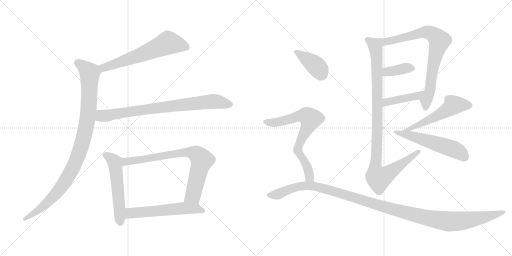
t = 0.00 s
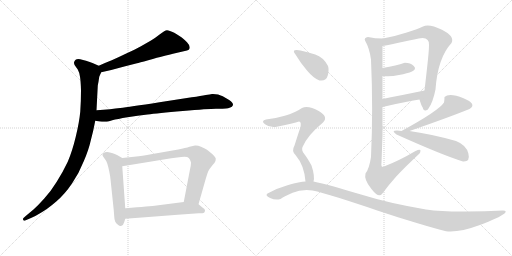
t = 2.42 s
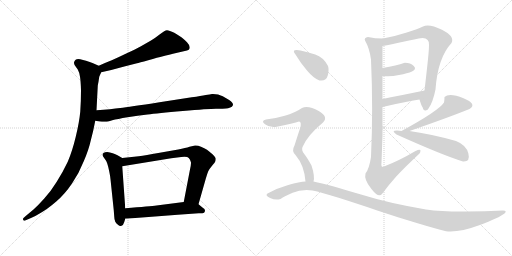
t = 4.85 s
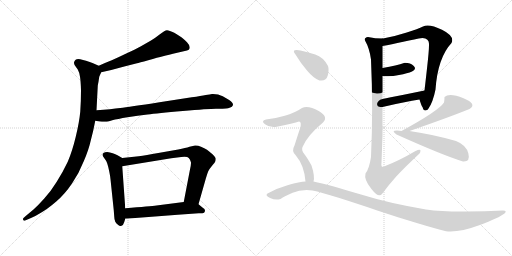
t = 7.27 s
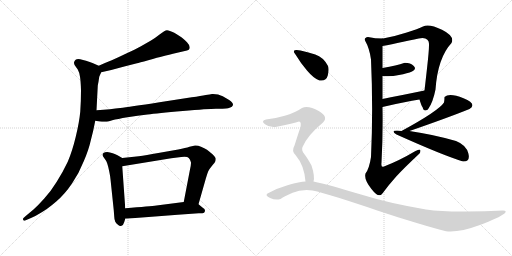
t = 9.70 s
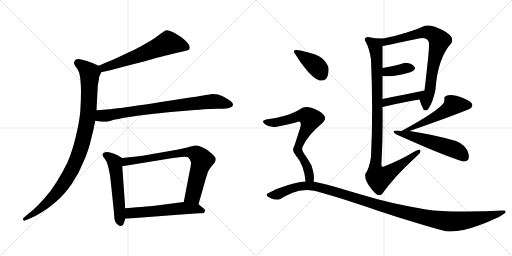
t = 12.12 s

The animated SVG that drew these frames (rendered in a browser with its animation timeline set to each time). Animation: 15 CSS @keyframes rules; one cycle of 12.12 s.

<svg version="1.1" viewBox="0 0 2048 1024" xmlns="http://www.w3.org/2000/svg">
  <g stroke="lightgray" stroke-dasharray="1,1" stroke-width="1" transform="scale(4, 4)">
    <line x1="0" y1="0" x2="256" y2="256"></line>
    <line x1="256" y1="0" x2="0" y2="256"></line>
    <line x1="128" y1="0" x2="128" y2="256"></line>
    <line x1="0" y1="128" x2="256" y2="128"></line>
    <line x1="256" y1="0" x2="512" y2="256"></line>
    <line x1="512" y1="0" x2="256" y2="256"></line>
    <line x1="384" y1="0" x2="384" y2="256"></line>
    <line x1="256" y1="128" x2="512" y2="128"></line>
  </g>
<g transform="scale(1, -1) translate(0, -850)">
   <style type="text/css">
    @keyframes keyframes0 {
      from {
       stroke: black;
       stroke-dashoffset: 621;
       stroke-width: 128;
       }
       67% {
       animation-timing-function: step-end;
       stroke: black;
       stroke-dashoffset: 0;
       stroke-width: 128;
       }
       to {
       stroke: black;
       stroke-width: 1024;
       }
       }
       #make-me-a-hanzi-animation-0 {
         animation: keyframes0 0.755371s both;
         animation-delay: 0.000000s;
         animation-timing-function: linear;
       }
    @keyframes keyframes1 {
      from {
       stroke: black;
       stroke-dashoffset: 995;
       stroke-width: 128;
       }
       76% {
       animation-timing-function: step-end;
       stroke: black;
       stroke-dashoffset: 0;
       stroke-width: 128;
       }
       to {
       stroke: black;
       stroke-width: 1024;
       }
       }
       #make-me-a-hanzi-animation-1 {
         animation: keyframes1 1.059733s both;
         animation-delay: 0.755371s;
         animation-timing-function: linear;
       }
    @keyframes keyframes2 {
      from {
       stroke: black;
       stroke-dashoffset: 802;
       stroke-width: 128;
       }
       72% {
       animation-timing-function: step-end;
       stroke: black;
       stroke-dashoffset: 0;
       stroke-width: 128;
       }
       to {
       stroke: black;
       stroke-width: 1024;
       }
       }
       #make-me-a-hanzi-animation-2 {
         animation: keyframes2 0.902669s both;
         animation-delay: 1.815104s;
         animation-timing-function: linear;
       }
    @keyframes keyframes3 {
      from {
       stroke: black;
       stroke-dashoffset: 550;
       stroke-width: 128;
       }
       64% {
       animation-timing-function: step-end;
       stroke: black;
       stroke-dashoffset: 0;
       stroke-width: 128;
       }
       to {
       stroke: black;
       stroke-width: 1024;
       }
       }
       #make-me-a-hanzi-animation-3 {
         animation: keyframes3 0.697591s both;
         animation-delay: 2.717773s;
         animation-timing-function: linear;
       }
    @keyframes keyframes4 {
      from {
       stroke: black;
       stroke-dashoffset: 769;
       stroke-width: 128;
       }
       71% {
       animation-timing-function: step-end;
       stroke: black;
       stroke-dashoffset: 0;
       stroke-width: 128;
       }
       to {
       stroke: black;
       stroke-width: 1024;
       }
       }
       #make-me-a-hanzi-animation-4 {
         animation: keyframes4 0.875814s both;
         animation-delay: 3.415364s;
         animation-timing-function: linear;
       }
    @keyframes keyframes5 {
      from {
       stroke: black;
       stroke-dashoffset: 568;
       stroke-width: 128;
       }
       65% {
       animation-timing-function: step-end;
       stroke: black;
       stroke-dashoffset: 0;
       stroke-width: 128;
       }
       to {
       stroke: black;
       stroke-width: 1024;
       }
       }
       #make-me-a-hanzi-animation-5 {
         animation: keyframes5 0.712240s both;
         animation-delay: 4.291178s;
         animation-timing-function: linear;
       }
    @keyframes keyframes6 {
      from {
       stroke: black;
       stroke-dashoffset: 773;
       stroke-width: 128;
       }
       72% {
       animation-timing-function: step-end;
       stroke: black;
       stroke-dashoffset: 0;
       stroke-width: 128;
       }
       to {
       stroke: black;
       stroke-width: 1024;
       }
       }
       #make-me-a-hanzi-animation-6 {
         animation: keyframes6 0.879069s both;
         animation-delay: 5.003418s;
         animation-timing-function: linear;
       }
    @keyframes keyframes7 {
      from {
       stroke: black;
       stroke-dashoffset: 374;
       stroke-width: 128;
       }
       55% {
       animation-timing-function: step-end;
       stroke: black;
       stroke-dashoffset: 0;
       stroke-width: 128;
       }
       to {
       stroke: black;
       stroke-width: 1024;
       }
       }
       #make-me-a-hanzi-animation-7 {
         animation: keyframes7 0.554362s both;
         animation-delay: 5.882487s;
         animation-timing-function: linear;
       }
    @keyframes keyframes8 {
      from {
       stroke: black;
       stroke-dashoffset: 424;
       stroke-width: 128;
       }
       58% {
       animation-timing-function: step-end;
       stroke: black;
       stroke-dashoffset: 0;
       stroke-width: 128;
       }
       to {
       stroke: black;
       stroke-width: 1024;
       }
       }
       #make-me-a-hanzi-animation-8 {
         animation: keyframes8 0.595052s both;
         animation-delay: 6.436849s;
         animation-timing-function: linear;
       }
    @keyframes keyframes9 {
      from {
       stroke: black;
       stroke-dashoffset: 1023;
       stroke-width: 128;
       }
       77% {
       animation-timing-function: step-end;
       stroke: black;
       stroke-dashoffset: 0;
       stroke-width: 128;
       }
       to {
       stroke: black;
       stroke-width: 1024;
       }
       }
       #make-me-a-hanzi-animation-9 {
         animation: keyframes9 1.082520s both;
         animation-delay: 7.031901s;
         animation-timing-function: linear;
       }
    @keyframes keyframes10 {
      from {
       stroke: black;
       stroke-dashoffset: 533;
       stroke-width: 128;
       }
       63% {
       animation-timing-function: step-end;
       stroke: black;
       stroke-dashoffset: 0;
       stroke-width: 128;
       }
       to {
       stroke: black;
       stroke-width: 1024;
       }
       }
       #make-me-a-hanzi-animation-10 {
         animation: keyframes10 0.683757s both;
         animation-delay: 8.114421s;
         animation-timing-function: linear;
       }
    @keyframes keyframes11 {
      from {
       stroke: black;
       stroke-dashoffset: 534;
       stroke-width: 128;
       }
       63% {
       animation-timing-function: step-end;
       stroke: black;
       stroke-dashoffset: 0;
       stroke-width: 128;
       }
       to {
       stroke: black;
       stroke-width: 1024;
       }
       }
       #make-me-a-hanzi-animation-11 {
         animation: keyframes11 0.684570s both;
         animation-delay: 8.798178s;
         animation-timing-function: linear;
       }
    @keyframes keyframes12 {
      from {
       stroke: black;
       stroke-dashoffset: 391;
       stroke-width: 128;
       }
       56% {
       animation-timing-function: step-end;
       stroke: black;
       stroke-dashoffset: 0;
       stroke-width: 128;
       }
       to {
       stroke: black;
       stroke-width: 1024;
       }
       }
       #make-me-a-hanzi-animation-12 {
         animation: keyframes12 0.568197s both;
         animation-delay: 9.482748s;
         animation-timing-function: linear;
       }
    @keyframes keyframes13 {
      from {
       stroke: black;
       stroke-dashoffset: 714;
       stroke-width: 128;
       }
       70% {
       animation-timing-function: step-end;
       stroke: black;
       stroke-dashoffset: 0;
       stroke-width: 128;
       }
       to {
       stroke: black;
       stroke-width: 1024;
       }
       }
       #make-me-a-hanzi-animation-13 {
         animation: keyframes13 0.831055s both;
         animation-delay: 10.050945s;
         animation-timing-function: linear;
       }
    @keyframes keyframes14 {
      from {
       stroke: black;
       stroke-dashoffset: 1216;
       stroke-width: 128;
       }
       80% {
       animation-timing-function: step-end;
       stroke: black;
       stroke-dashoffset: 0;
       stroke-width: 128;
       }
       to {
       stroke: black;
       stroke-width: 1024;
       }
       }
       #make-me-a-hanzi-animation-14 {
         animation: keyframes14 1.239583s both;
         animation-delay: 10.882000s;
         animation-timing-function: linear;
       }
</style>
<path d="M 405.0 561.5 L 445.0 570.5 L 497.0 584.5 L 548.0 597.5 Q 555.0 599.5 593.0 609.5 Q 632.0 621.5 652.0 625.5 Q 673.0 631.5 709.0 639.5 L 735.0 645.5 Q 751.0 649.5 755.0 651.5 Q 759.0 654.5 759.0 661.5 Q 759.0 669.5 748.0 681.5 Q 737.0 692.5 727.0 700.5 Q 717.0 707.5 697.0 719.5 Q 677.0 729.5 668.0 729.5 Q 659.0 728.5 641.0 714.5 Q 622.0 699.5 604.0 688.5 L 562.0 664.5 Q 539.0 651.5 505.0 636.5 Q 472.0 620.5 447.0 609.5 Q 421.0 599.5 395.0 587.5 C 368.0 575.5 376.0 554.5 405.0 561.5 Z" fill="lightgray"></path> 
<path d="M 395.0 587.5 L 370.0 598.5 Q 355.0 604.5 344.0 607.5 Q 332.0 611.5 321.0 613.5 Q 316.0 614.5 313.0 614.5 Q 307.0 614.5 304.0 612.5 Q 299.0 609.5 297.0 603.5 Q 296.0 601.5 296.0 599.5 Q 296.0 594.5 299.0 589.5 L 311.0 572.5 Q 317.0 562.5 320.0 543.5 Q 323.0 525.5 324.0 489.5 Q 324.0 446.5 321.0 403.5 Q 317.0 361.5 303.0 303.5 Q 289.0 245.5 271.0 203.5 Q 251.0 161.5 227.0 123.5 Q 203.0 84.5 177.0 56.5 Q 153.0 29.5 134.0 12.5 L 104.0 -12.5 L 94.0 -21.5 Q 92.0 -23.5 92.0 -25.5 Q 92.0 -27.5 93.0 -29.5 Q 94.0 -32.5 97.0 -32.5 Q 99.0 -32.5 103.0 -30.5 L 124.0 -21.5 Q 143.0 -13.5 167.0 1.5 Q 191.0 15.5 225.0 44.5 Q 259.0 73.5 288.0 116.5 Q 317.0 159.5 335.0 205.5 Q 355.0 251.5 363.0 288.5 Q 373.0 324.5 381.0 367.5 L 386.0 409.5 L 391.0 506.5 Q 391.0 509.5 394.0 523.5 Q 396.0 537.5 397.0 543.5 Q 399.0 548.5 405.0 561.5 C 412.0 579.5 412.0 579.5 395.0 587.5 Z" fill="lightgray"></path> 
<path d="M 381.0 367.5 L 399.0 364.5 Q 408.0 363.5 416.0 363.5 L 423.0 363.5 Q 429.0 363.5 449.0 369.5 Q 469.0 374.5 510.0 381.5 Q 551.0 387.5 590.0 392.5 Q 629.0 397.5 731.0 406.5 Q 833.0 415.5 864.0 415.5 Q 896.0 415.5 904.0 416.5 Q 912.0 417.5 921.0 420.5 Q 929.0 423.5 931.0 428.5 Q 932.0 430.5 932.0 431.5 Q 932.0 435.5 929.0 439.5 Q 925.0 445.5 915.0 451.5 L 891.0 465.5 Q 873.0 474.5 852.0 474.5 L 848.0 474.5 Q 841.0 473.5 823.0 470.5 Q 805.0 466.5 767.0 461.5 L 638.0 441.5 Q 515.0 422.5 481.0 418.5 Q 446.0 413.5 386.0 409.5 C 356.0 407.5 351.0 372.5 381.0 367.5 Z" fill="lightgray"></path> 
<path d="M 489.0 218.5 L 470.0 229.5 Q 462.0 234.5 451.0 237.5 Q 439.0 241.5 429.0 242.5 Q 419.0 242.5 414.0 238.5 Q 410.0 236.5 410.0 231.5 L 410.0 229.5 Q 411.0 225.5 418.0 216.5 Q 425.0 208.5 429.0 196.5 Q 433.0 184.5 437.0 164.5 Q 441.0 145.5 442.0 133.5 L 455.0 9.5 L 457.0 -16.5 Q 457.0 -26.5 461.0 -36.5 Q 465.0 -44.5 473.0 -49.5 Q 477.0 -53.5 482.0 -53.5 Q 484.0 -53.5 486.0 -52.5 Q 493.0 -51.5 497.0 -37.5 L 501.0 -24.5 L 501.0 17.5 L 489.0 185.5 C 487.0 215.5 491.0 217.5 489.0 218.5 Z" fill="lightgray"></path> 
<path d="M 794.0 33.5 L 823.0 135.5 Q 829.0 156.5 833.0 165.5 Q 838.0 175.5 849.0 188.5 Q 860.0 201.5 861.0 204.5 Q 863.0 209.5 863.0 215.5 Q 863.0 221.5 850.0 233.5 Q 837.0 245.5 828.0 251.5 Q 818.0 257.5 804.0 263.5 Q 793.0 268.5 783.0 268.5 L 780.0 268.5 Q 774.0 267.5 758.0 263.5 Q 743.0 258.5 713.0 252.5 L 633.0 238.5 Q 583.0 229.5 555.0 225.5 L 489.0 218.5 C 459.0 215.5 459.0 180.5 489.0 185.5 L 685.0 217.5 L 725.0 222.5 Q 732.0 223.5 738.0 223.5 Q 751.0 223.5 755.0 218.5 Q 761.0 212.5 763.0 203.5 Q 764.0 201.5 764.0 198.5 Q 764.0 188.5 759.0 167.5 L 735.0 42.5 C 729.0 13.5 786.0 4.5 794.0 33.5 Z" fill="lightgray"></path> 
<path d="M 501.0 -24.5 L 607.0 -16.5 L 711.0 -8.5 L 795.0 -2.5 Q 813.0 -2.5 816.0 -0.5 Q 819.0 1.5 820.0 7.5 L 820.0 8.5 Q 820.0 14.5 811.0 19.5 L 794.0 33.5 C 777.0 47.5 765.0 46.5 735.0 42.5 L 626.0 28.5 Q 603.0 25.5 501.0 17.5 C 471.0 15.5 471.0 -26.5 501.0 -24.5 Z" fill="lightgray"></path> 
<path d="M 1714.0 416.5 Q 1732.0 442.5 1742.0 492.5 Q 1751.0 619.5 1806.0 678.5 Q 1820.0 705.5 1768.0 731.5 Q 1716.0 756.5 1692.0 744.5 Q 1673.0 735.5 1627.0 720.5 Q 1581.0 705.5 1532.0 696.5 C 1503.0 690.5 1500.0 661.5 1530.0 666.5 Q 1564.0 672.5 1613.0 683.5 Q 1662.0 694.5 1690.0 698.5 Q 1718.0 697.5 1716.0 670.5 Q 1716.0 646.5 1708.0 576.5 Q 1700.0 505.5 1698.0 488.5 C 1695.0 458.5 1669.0 480.5 1678.0 452.5 Q 1687.0 423.5 1690.0 422.5 Q 1694.0 406.5 1703.0 408.5 Q 1712.0 410.5 1714.0 416.5 Z" fill="lightgray"></path> 
<path d="M 1530.0 546.5 Q 1561.0 542.5 1596.0 550.5 Q 1631.0 557.5 1648.0 564.5 Q 1668.0 573.5 1655.0 586.5 Q 1641.0 599.5 1616.0 598.5 Q 1589.0 588.5 1530.0 578.5 C 1500.0 573.5 1500.0 549.5 1530.0 546.5 Z" fill="lightgray"></path> 
<path d="M 1530.0 422.5 Q 1622.0 444.5 1678.0 452.5 C 1708.0 456.5 1727.0 494.5 1698.0 488.5 Q 1591.0 466.5 1530.0 454.5 C 1501.0 448.5 1501.0 415.5 1530.0 422.5 Z" fill="lightgray"></path> 
<path d="M 1532.0 696.5 Q 1500.0 696.5 1472.0 702.5 Q 1455.0 699.5 1460.0 688.5 Q 1478.0 657.5 1484.0 612.5 Q 1493.0 412.5 1484.0 222.5 Q 1477.0 175.5 1462.0 156.5 Q 1455.0 132.5 1485.0 95.5 Q 1514.0 57.5 1528.0 74.5 Q 1556.0 112.5 1584.0 143.5 Q 1612.0 174.5 1678.0 236.5 Q 1681.0 239.5 1682.0 247.5 Q 1682.0 254.5 1662.0 246.5 Q 1596.0 207.5 1536.0 184.5 Q 1523.0 177.5 1526.0 200.5 Q 1532.0 308.5 1530.0 422.5 L 1530.0 454.5 Q 1530.0 483.5 1530.0 546.5 L 1530.0 578.5 Q 1530.0 590.5 1530.0 618.5 Q 1530.0 646.5 1530.0 666.5 C 1530.0 696.5 1534.0 696.5 1532.0 696.5 Z" fill="lightgray"></path> 
<path d="M 1778.0 462.5 Q 1778.0 451.5 1776.0 440.5 Q 1755.0 407.5 1606.0 326.5 C 1580.0 312.5 1610.0 316.5 1638.0 326.5 Q 1794.0 380.5 1878.0 414.5 Q 1910.0 434.5 1854.0 457.5 Q 1797.0 480.5 1778.0 462.5 Z" fill="lightgray"></path> 
<path d="M 1606.0 326.5 Q 1555.0 331.5 1586.0 312.5 Q 1771.0 229.5 1852.0 204.5 Q 1882.0 202.5 1873.5 236.5 Q 1865.0 270.5 1824.0 286.5 Q 1734.0 312.5 1638.0 326.5 L 1606.0 326.5 Z" fill="lightgray"></path> 
<path d="M 1278.0 528.5 Q 1305.0 524.5 1311.0 548.0 Q 1317.0 571.5 1312.0 586.5 Q 1293.0 621.5 1261.0 632.0 Q 1229.0 642.5 1202.0 648.5 Q 1162.0 655.5 1182.0 632.5 Q 1201.0 600.5 1228.0 568.5 Q 1255.0 536.5 1278.0 528.5 Z" fill="lightgray"></path> 
<path d="M 1254.0 124.5 Q 1260.0 145.5 1246.0 188.5 Q 1229.0 219.5 1217.0 234.5 Q 1205.0 249.5 1210.0 262.5 Q 1230.0 309.5 1292.0 360.5 Q 1315.0 383.5 1275.0 406.5 Q 1234.0 428.5 1208.0 418.5 Q 1179.0 398.5 1139.0 387.5 Q 1098.0 375.5 1064.0 372.5 Q 1042.0 366.5 1060.0 353.5 Q 1078.0 339.5 1102.0 342.5 Q 1177.0 357.5 1196.0 364.5 Q 1208.0 363.5 1200.0 336.5 Q 1191.0 309.5 1178.0 268.5 Q 1165.0 246.5 1182.0 230.5 Q 1217.0 189.5 1222.0 124.5 C 1225.0 94.5 1250.0 94.5 1254.0 124.5 Z" fill="lightgray"></path> 
<path d="M 1222.0 124.5 Q 1199.0 123.5 1153.0 110.5 Q 1107.0 97.5 1070.0 76.5 Q 1059.0 68.5 1080.5 58.5 Q 1102.0 48.5 1122.0 54.5 Q 1138.0 64.5 1170.5 79.0 Q 1203.0 93.5 1250.0 88.5 Q 1284.0 81.5 1354.5 59.0 Q 1425.0 36.5 1509.0 8.5 Q 1593.0 -19.5 1667.0 -42.0 Q 1741.0 -64.5 1784.0 -74.5 Q 1836.0 -80.5 1916.5 -50.5 Q 1997.0 -20.5 2018.0 -3.5 Q 2030.0 8.5 2012.0 8.5 Q 1934.0 3.5 1848.0 4.0 Q 1762.0 4.5 1704.0 12.5 Q 1565.0 34.5 1440.5 73.0 Q 1316.0 111.5 1254.0 124.5 L 1222.0 124.5 Z" fill="lightgray"></path> 
      <clipPath id="make-me-a-hanzi-clip-0">
      <path d="M 405.0 561.5 L 445.0 570.5 L 497.0 584.5 L 548.0 597.5 Q 555.0 599.5 593.0 609.5 Q 632.0 621.5 652.0 625.5 Q 673.0 631.5 709.0 639.5 L 735.0 645.5 Q 751.0 649.5 755.0 651.5 Q 759.0 654.5 759.0 661.5 Q 759.0 669.5 748.0 681.5 Q 737.0 692.5 727.0 700.5 Q 717.0 707.5 697.0 719.5 Q 677.0 729.5 668.0 729.5 Q 659.0 728.5 641.0 714.5 Q 622.0 699.5 604.0 688.5 L 562.0 664.5 Q 539.0 651.5 505.0 636.5 Q 472.0 620.5 447.0 609.5 Q 421.0 599.5 395.0 587.5 C 368.0 575.5 376.0 554.5 405.0 561.5 Z" fill="lightgray"></path>
      </clipPath>
      <path clip-path="url(#make-me-a-hanzi-clip-0)" d="M 748.0 660.5 L 672.0 679.5 L 460.0 593.5 L 415.0 579.5 L 405.0 583.5 " fill="none" id="make-me-a-hanzi-animation-0" stroke-dasharray="493 986" stroke-linecap="round"></path>

      <clipPath id="make-me-a-hanzi-clip-1">
      <path d="M 395.0 587.5 L 370.0 598.5 Q 355.0 604.5 344.0 607.5 Q 332.0 611.5 321.0 613.5 Q 316.0 614.5 313.0 614.5 Q 307.0 614.5 304.0 612.5 Q 299.0 609.5 297.0 603.5 Q 296.0 601.5 296.0 599.5 Q 296.0 594.5 299.0 589.5 L 311.0 572.5 Q 317.0 562.5 320.0 543.5 Q 323.0 525.5 324.0 489.5 Q 324.0 446.5 321.0 403.5 Q 317.0 361.5 303.0 303.5 Q 289.0 245.5 271.0 203.5 Q 251.0 161.5 227.0 123.5 Q 203.0 84.5 177.0 56.5 Q 153.0 29.5 134.0 12.5 L 104.0 -12.5 L 94.0 -21.5 Q 92.0 -23.5 92.0 -25.5 Q 92.0 -27.5 93.0 -29.5 Q 94.0 -32.5 97.0 -32.5 Q 99.0 -32.5 103.0 -30.5 L 124.0 -21.5 Q 143.0 -13.5 167.0 1.5 Q 191.0 15.5 225.0 44.5 Q 259.0 73.5 288.0 116.5 Q 317.0 159.5 335.0 205.5 Q 355.0 251.5 363.0 288.5 Q 373.0 324.5 381.0 367.5 L 386.0 409.5 L 391.0 506.5 Q 391.0 509.5 394.0 523.5 Q 396.0 537.5 397.0 543.5 Q 399.0 548.5 405.0 561.5 C 412.0 579.5 412.0 579.5 395.0 587.5 Z" fill="lightgray"></path>
      </clipPath>
      <path clip-path="url(#make-me-a-hanzi-clip-1)" d="M 310.0 598.5 L 359.0 558.5 L 354.0 406.5 L 341.0 326.5 L 321.0 252.5 L 283.0 161.5 L 234.0 87.5 L 154.0 9.5 L 98.0 -26.5 " fill="none" id="make-me-a-hanzi-animation-1" stroke-dasharray="867 1734" stroke-linecap="round"></path>

      <clipPath id="make-me-a-hanzi-clip-2">
      <path d="M 381.0 367.5 L 399.0 364.5 Q 408.0 363.5 416.0 363.5 L 423.0 363.5 Q 429.0 363.5 449.0 369.5 Q 469.0 374.5 510.0 381.5 Q 551.0 387.5 590.0 392.5 Q 629.0 397.5 731.0 406.5 Q 833.0 415.5 864.0 415.5 Q 896.0 415.5 904.0 416.5 Q 912.0 417.5 921.0 420.5 Q 929.0 423.5 931.0 428.5 Q 932.0 430.5 932.0 431.5 Q 932.0 435.5 929.0 439.5 Q 925.0 445.5 915.0 451.5 L 891.0 465.5 Q 873.0 474.5 852.0 474.5 L 848.0 474.5 Q 841.0 473.5 823.0 470.5 Q 805.0 466.5 767.0 461.5 L 638.0 441.5 Q 515.0 422.5 481.0 418.5 Q 446.0 413.5 386.0 409.5 C 356.0 407.5 351.0 372.5 381.0 367.5 Z" fill="lightgray"></path>
      </clipPath>
      <path clip-path="url(#make-me-a-hanzi-clip-2)" d="M 387.0 373.5 L 404.0 386.5 L 823.0 442.5 L 857.0 445.5 L 923.0 432.5 " fill="none" id="make-me-a-hanzi-animation-2" stroke-dasharray="674 1348" stroke-linecap="round"></path>

      <clipPath id="make-me-a-hanzi-clip-3">
      <path d="M 489.0 218.5 L 470.0 229.5 Q 462.0 234.5 451.0 237.5 Q 439.0 241.5 429.0 242.5 Q 419.0 242.5 414.0 238.5 Q 410.0 236.5 410.0 231.5 L 410.0 229.5 Q 411.0 225.5 418.0 216.5 Q 425.0 208.5 429.0 196.5 Q 433.0 184.5 437.0 164.5 Q 441.0 145.5 442.0 133.5 L 455.0 9.5 L 457.0 -16.5 Q 457.0 -26.5 461.0 -36.5 Q 465.0 -44.5 473.0 -49.5 Q 477.0 -53.5 482.0 -53.5 Q 484.0 -53.5 486.0 -52.5 Q 493.0 -51.5 497.0 -37.5 L 501.0 -24.5 L 501.0 17.5 L 489.0 185.5 C 487.0 215.5 491.0 217.5 489.0 218.5 Z" fill="lightgray"></path>
      </clipPath>
      <path clip-path="url(#make-me-a-hanzi-clip-3)" d="M 420.0 230.5 L 440.0 220.5 L 459.0 200.5 L 481.0 -42.5 " fill="none" id="make-me-a-hanzi-animation-3" stroke-dasharray="422 844" stroke-linecap="round"></path>

      <clipPath id="make-me-a-hanzi-clip-4">
      <path d="M 794.0 33.5 L 823.0 135.5 Q 829.0 156.5 833.0 165.5 Q 838.0 175.5 849.0 188.5 Q 860.0 201.5 861.0 204.5 Q 863.0 209.5 863.0 215.5 Q 863.0 221.5 850.0 233.5 Q 837.0 245.5 828.0 251.5 Q 818.0 257.5 804.0 263.5 Q 793.0 268.5 783.0 268.5 L 780.0 268.5 Q 774.0 267.5 758.0 263.5 Q 743.0 258.5 713.0 252.5 L 633.0 238.5 Q 583.0 229.5 555.0 225.5 L 489.0 218.5 C 459.0 215.5 459.0 180.5 489.0 185.5 L 685.0 217.5 L 725.0 222.5 Q 732.0 223.5 738.0 223.5 Q 751.0 223.5 755.0 218.5 Q 761.0 212.5 763.0 203.5 Q 764.0 201.5 764.0 198.5 Q 764.0 188.5 759.0 167.5 L 735.0 42.5 C 729.0 13.5 786.0 4.5 794.0 33.5 Z" fill="lightgray"></path>
      </clipPath>
      <path clip-path="url(#make-me-a-hanzi-clip-4)" d="M 496.0 191.5 L 505.0 204.5 L 655.0 228.5 L 745.0 241.5 L 782.0 236.5 L 808.0 209.5 L 772.0 68.5 L 744.0 48.5 " fill="none" id="make-me-a-hanzi-animation-4" stroke-dasharray="641 1282" stroke-linecap="round"></path>

      <clipPath id="make-me-a-hanzi-clip-5">
      <path d="M 501.0 -24.5 L 607.0 -16.5 L 711.0 -8.5 L 795.0 -2.5 Q 813.0 -2.5 816.0 -0.5 Q 819.0 1.5 820.0 7.5 L 820.0 8.5 Q 820.0 14.5 811.0 19.5 L 794.0 33.5 C 777.0 47.5 765.0 46.5 735.0 42.5 L 626.0 28.5 Q 603.0 25.5 501.0 17.5 C 471.0 15.5 471.0 -26.5 501.0 -24.5 Z" fill="lightgray"></path>
      </clipPath>
      <path clip-path="url(#make-me-a-hanzi-clip-5)" d="M 508.0 -17.5 L 520.0 -3.5 L 537.0 -0.5 L 739.0 18.5 L 784.0 16.5 L 811.0 7.5 " fill="none" id="make-me-a-hanzi-animation-5" stroke-dasharray="440 880" stroke-linecap="round"></path>

      <clipPath id="make-me-a-hanzi-clip-6">
      <path d="M 1714.0 416.5 Q 1732.0 442.5 1742.0 492.5 Q 1751.0 619.5 1806.0 678.5 Q 1820.0 705.5 1768.0 731.5 Q 1716.0 756.5 1692.0 744.5 Q 1673.0 735.5 1627.0 720.5 Q 1581.0 705.5 1532.0 696.5 C 1503.0 690.5 1500.0 661.5 1530.0 666.5 Q 1564.0 672.5 1613.0 683.5 Q 1662.0 694.5 1690.0 698.5 Q 1718.0 697.5 1716.0 670.5 Q 1716.0 646.5 1708.0 576.5 Q 1700.0 505.5 1698.0 488.5 C 1695.0 458.5 1669.0 480.5 1678.0 452.5 Q 1687.0 423.5 1690.0 422.5 Q 1694.0 406.5 1703.0 408.5 Q 1712.0 410.5 1714.0 416.5 Z" fill="lightgray"></path>
      </clipPath>
      <path clip-path="url(#make-me-a-hanzi-clip-6)" d="M 1535.0 673.5 L 1546.0 683.5 L 1697.0 721.5 L 1730.0 714.5 L 1758.0 687.5 L 1731.0 584.5 L 1720.0 488.5 L 1704.0 449.5 L 1703.0 420.5 " fill="none" id="make-me-a-hanzi-animation-6" stroke-dasharray="645 1290" stroke-linecap="round"></path>

      <clipPath id="make-me-a-hanzi-clip-7">
      <path d="M 1530.0 546.5 Q 1561.0 542.5 1596.0 550.5 Q 1631.0 557.5 1648.0 564.5 Q 1668.0 573.5 1655.0 586.5 Q 1641.0 599.5 1616.0 598.5 Q 1589.0 588.5 1530.0 578.5 C 1500.0 573.5 1500.0 549.5 1530.0 546.5 Z" fill="lightgray"></path>
      </clipPath>
      <path clip-path="url(#make-me-a-hanzi-clip-7)" d="M 1537.0 551.5 L 1547.0 562.5 L 1623.0 578.5 L 1648.0 576.5 " fill="none" id="make-me-a-hanzi-animation-7" stroke-dasharray="246 492" stroke-linecap="round"></path>

      <clipPath id="make-me-a-hanzi-clip-8">
      <path d="M 1530.0 422.5 Q 1622.0 444.5 1678.0 452.5 C 1708.0 456.5 1727.0 494.5 1698.0 488.5 Q 1591.0 466.5 1530.0 454.5 C 1501.0 448.5 1501.0 415.5 1530.0 422.5 Z" fill="lightgray"></path>
      </clipPath>
      <path clip-path="url(#make-me-a-hanzi-clip-8)" d="M 1538.0 427.5 L 1551.0 443.5 L 1669.0 466.5 L 1689.0 485.5 " fill="none" id="make-me-a-hanzi-animation-8" stroke-dasharray="296 592" stroke-linecap="round"></path>

      <clipPath id="make-me-a-hanzi-clip-9">
      <path d="M 1532.0 696.5 Q 1500.0 696.5 1472.0 702.5 Q 1455.0 699.5 1460.0 688.5 Q 1478.0 657.5 1484.0 612.5 Q 1493.0 412.5 1484.0 222.5 Q 1477.0 175.5 1462.0 156.5 Q 1455.0 132.5 1485.0 95.5 Q 1514.0 57.5 1528.0 74.5 Q 1556.0 112.5 1584.0 143.5 Q 1612.0 174.5 1678.0 236.5 Q 1681.0 239.5 1682.0 247.5 Q 1682.0 254.5 1662.0 246.5 Q 1596.0 207.5 1536.0 184.5 Q 1523.0 177.5 1526.0 200.5 Q 1532.0 308.5 1530.0 422.5 L 1530.0 454.5 Q 1530.0 483.5 1530.0 546.5 L 1530.0 578.5 Q 1530.0 590.5 1530.0 618.5 Q 1530.0 646.5 1530.0 666.5 C 1530.0 696.5 1534.0 696.5 1532.0 696.5 Z" fill="lightgray"></path>
      </clipPath>
      <path clip-path="url(#make-me-a-hanzi-clip-9)" d="M 1470.0 692.5 L 1501.0 668.5 L 1508.0 610.5 L 1509.0 286.5 L 1501.0 174.5 L 1508.0 143.5 L 1515.0 137.5 L 1544.0 150.5 L 1675.0 243.5 " fill="none" id="make-me-a-hanzi-animation-9" stroke-dasharray="895 1790" stroke-linecap="round"></path>

      <clipPath id="make-me-a-hanzi-clip-10">
      <path d="M 1778.0 462.5 Q 1778.0 451.5 1776.0 440.5 Q 1755.0 407.5 1606.0 326.5 C 1580.0 312.5 1610.0 316.5 1638.0 326.5 Q 1794.0 380.5 1878.0 414.5 Q 1910.0 434.5 1854.0 457.5 Q 1797.0 480.5 1778.0 462.5 Z" fill="lightgray"></path>
      </clipPath>
      <path clip-path="url(#make-me-a-hanzi-clip-10)" d="M 1874.0 429.5 L 1812.0 428.5 L 1731.0 377.5 L 1633.0 332.5 L 1622.0 332.5 " fill="none" id="make-me-a-hanzi-animation-10" stroke-dasharray="405 810" stroke-linecap="round"></path>

      <clipPath id="make-me-a-hanzi-clip-11">
      <path d="M 1606.0 326.5 Q 1555.0 331.5 1586.0 312.5 Q 1771.0 229.5 1852.0 204.5 Q 1882.0 202.5 1873.5 236.5 Q 1865.0 270.5 1824.0 286.5 Q 1734.0 312.5 1638.0 326.5 L 1606.0 326.5 Z" fill="lightgray"></path>
      </clipPath>
      <path clip-path="url(#make-me-a-hanzi-clip-11)" d="M 1599.0 314.5 L 1633.0 310.5 L 1807.0 256.5 L 1841.0 239.5 L 1857.0 222.5 " fill="none" id="make-me-a-hanzi-animation-11" stroke-dasharray="406 812" stroke-linecap="round"></path>

      <clipPath id="make-me-a-hanzi-clip-12">
      <path d="M 1278.0 528.5 Q 1305.0 524.5 1311.0 548.0 Q 1317.0 571.5 1312.0 586.5 Q 1293.0 621.5 1261.0 632.0 Q 1229.0 642.5 1202.0 648.5 Q 1162.0 655.5 1182.0 632.5 Q 1201.0 600.5 1228.0 568.5 Q 1255.0 536.5 1278.0 528.5 Z" fill="lightgray"></path>
      </clipPath>
      <path clip-path="url(#make-me-a-hanzi-clip-12)" d="M 1190.0 643.5 L 1259.0 591.5 L 1287.0 551.5 " fill="none" id="make-me-a-hanzi-animation-12" stroke-dasharray="263 526" stroke-linecap="round"></path>

      <clipPath id="make-me-a-hanzi-clip-13">
      <path d="M 1254.0 124.5 Q 1260.0 145.5 1246.0 188.5 Q 1229.0 219.5 1217.0 234.5 Q 1205.0 249.5 1210.0 262.5 Q 1230.0 309.5 1292.0 360.5 Q 1315.0 383.5 1275.0 406.5 Q 1234.0 428.5 1208.0 418.5 Q 1179.0 398.5 1139.0 387.5 Q 1098.0 375.5 1064.0 372.5 Q 1042.0 366.5 1060.0 353.5 Q 1078.0 339.5 1102.0 342.5 Q 1177.0 357.5 1196.0 364.5 Q 1208.0 363.5 1200.0 336.5 Q 1191.0 309.5 1178.0 268.5 Q 1165.0 246.5 1182.0 230.5 Q 1217.0 189.5 1222.0 124.5 C 1225.0 94.5 1250.0 94.5 1254.0 124.5 Z" fill="lightgray"></path>
      </clipPath>
      <path clip-path="url(#make-me-a-hanzi-clip-13)" d="M 1062.0 362.5 L 1109.0 360.5 L 1200.0 387.5 L 1222.0 387.5 L 1238.0 378.5 L 1242.0 371.5 L 1235.0 351.5 L 1195.0 271.5 L 1191.0 249.5 L 1228.0 187.5 L 1238.0 141.5 L 1249.0 130.5 " fill="none" id="make-me-a-hanzi-animation-13" stroke-dasharray="586 1172" stroke-linecap="round"></path>

      <clipPath id="make-me-a-hanzi-clip-14">
      <path d="M 1222.0 124.5 Q 1199.0 123.5 1153.0 110.5 Q 1107.0 97.5 1070.0 76.5 Q 1059.0 68.5 1080.5 58.5 Q 1102.0 48.5 1122.0 54.5 Q 1138.0 64.5 1170.5 79.0 Q 1203.0 93.5 1250.0 88.5 Q 1284.0 81.5 1354.5 59.0 Q 1425.0 36.5 1509.0 8.5 Q 1593.0 -19.5 1667.0 -42.0 Q 1741.0 -64.5 1784.0 -74.5 Q 1836.0 -80.5 1916.5 -50.5 Q 1997.0 -20.5 2018.0 -3.5 Q 2030.0 8.5 2012.0 8.5 Q 1934.0 3.5 1848.0 4.0 Q 1762.0 4.5 1704.0 12.5 Q 1565.0 34.5 1440.5 73.0 Q 1316.0 111.5 1254.0 124.5 L 1222.0 124.5 Z" fill="lightgray"></path>
      </clipPath>
      <path clip-path="url(#make-me-a-hanzi-clip-14)" d="M 1078.0 69.5 L 1112.0 73.5 L 1197.0 104.5 L 1255.0 106.5 L 1598.0 5.5 L 1793.0 -35.5 L 1881.0 -29.5 L 2010.0 0.5 " fill="none" id="make-me-a-hanzi-animation-14" stroke-dasharray="1088 2176" stroke-linecap="round"></path>

</g>
</svg>
